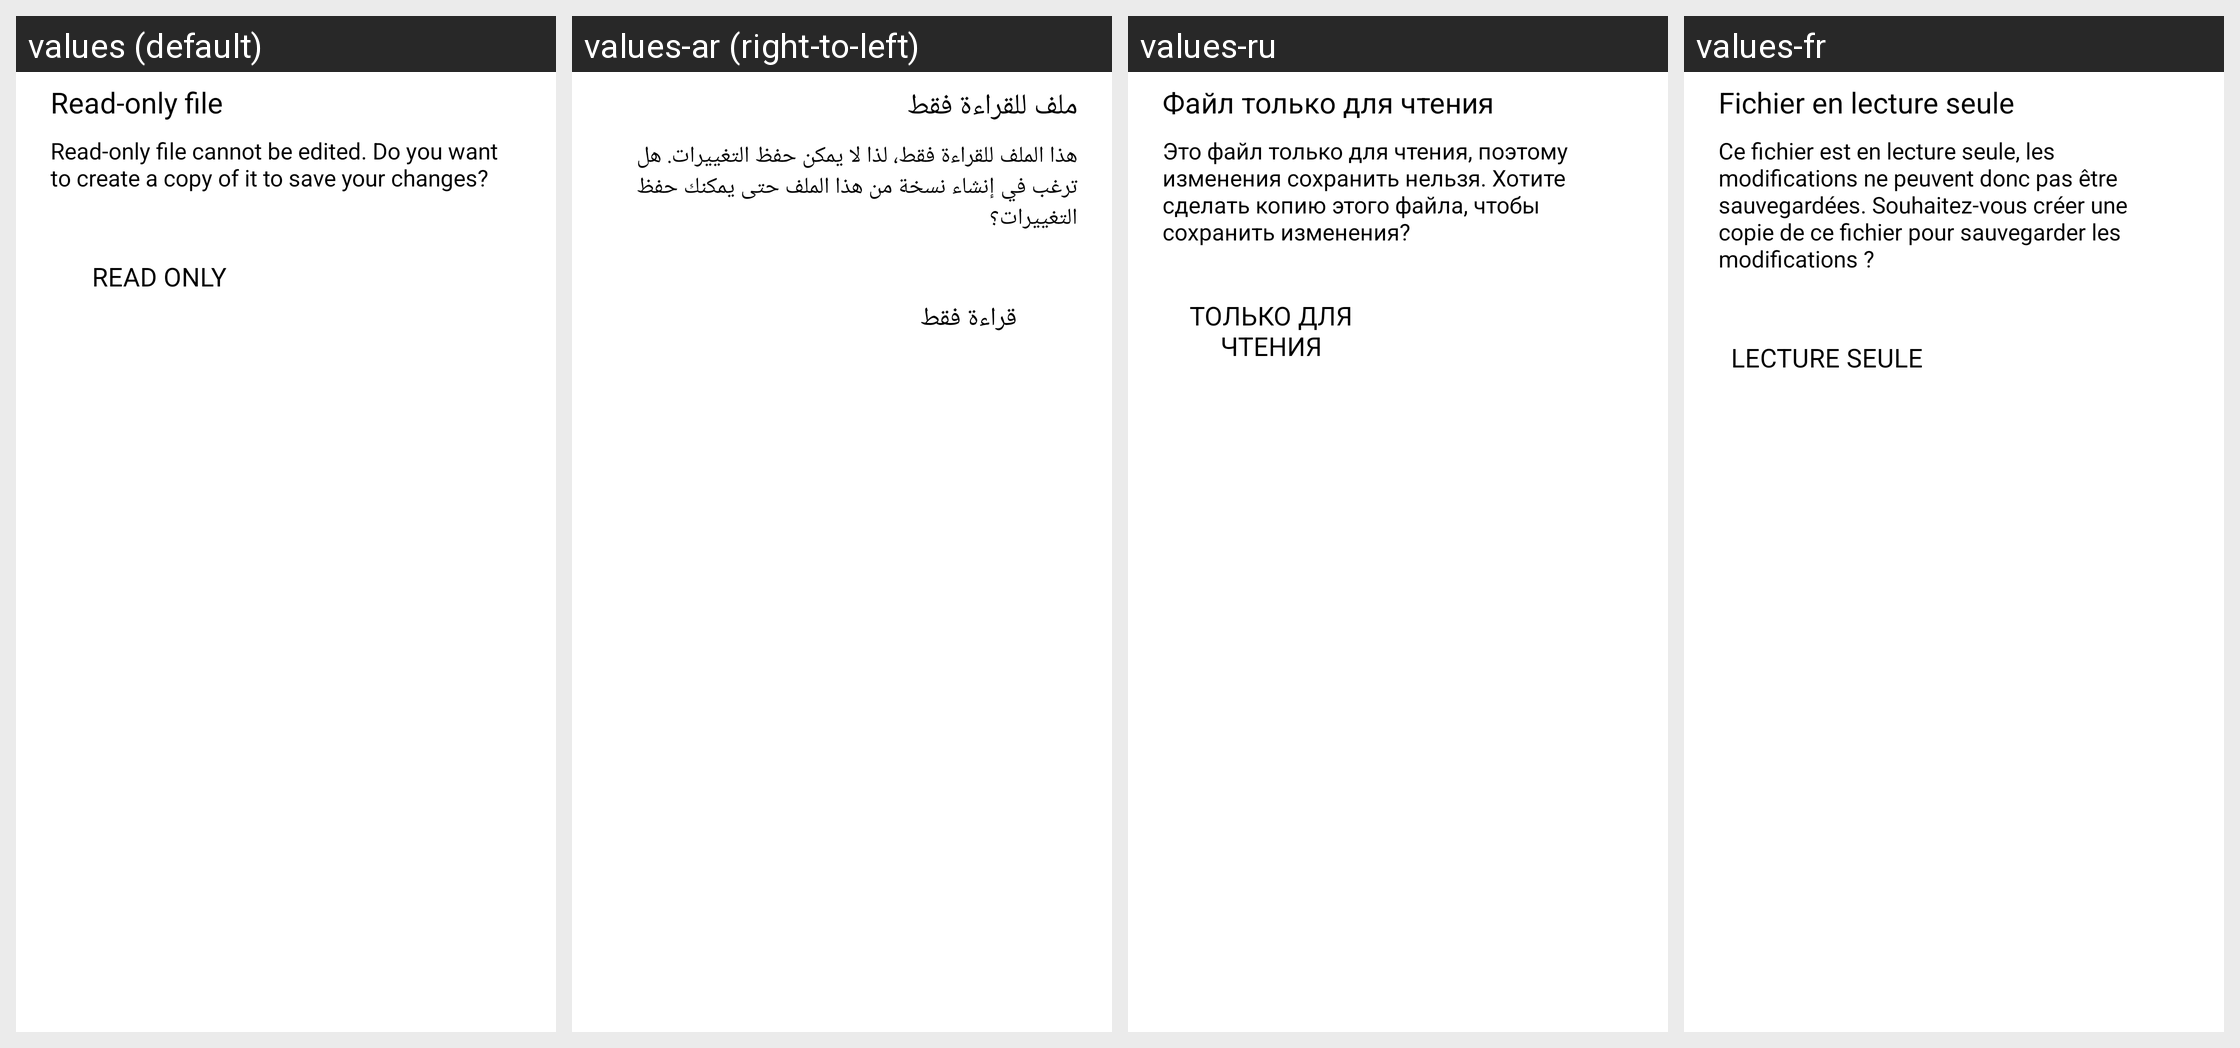

The same Android screen rendered under several of its app's locales, left to right. List the strings drawn on it with the default value and each locale's translation.
Android screen res/layout/dialog_file_readonly.xml rendered under 4 locales, left to right: values (default), values-ar (right-to-left), values-ru, values-fr. Device: Nexus 5 (rendered at 1080×1920; each locale shown at half size, 540×960, under a caption strip naming it); theme AppTheme.
Other locales in the repository, not shown: values-af, values-am, values-as, values-az, values-be, values-bg, values-bn, values-bn-rIN, values-bs, values-ca, values-cs, values-da, values-de, values-el, values-en, values-en-rAU, values-en-rGB, values-en-rXC, values-es, values-es-rUS, values-et, values-eu, values-fa, values-fi, values-fil, values-fr-rCA, values-gl, values-gu, values-hi, values-hr, values-hu, values-hy, values-id, values-in, values-in-rID, values-is, values-it, values-iw, values-ja, values-ka, values-kk, values-km, values-kn, values-ko, values-ky, values-lo, values-lt, values-lv, values-mk, values-ml, values-mn, values-mr, values-ms, values-my, values-nb, values-ne, values-nl, values-no, values-or, values-pa, values-pl, values-pt, values-pt-rBR, values-pt-rPT, values-ro, values-si, values-sk, values-sl, values-sq, values-sr, values-sv, values-sw, values-ta, values-ta-rIN, values-te, values-th, values-th-rTH, values-tl, values-tr, values-uk, values-ur, values-uz, values-vi, values-zh, values-zh-rCN, values-zh-rHK, values-zh-rTW, values-zu.
Strings drawn on this screen, with the default value and each locale's value (text and hints the layout hard-codes, and strings that could not be matched under every locale, appear in the picture but are not listed):

arg_res_0x7f1303d3
  values: Read-only file
  values-ar: ملف للقراءة فقط
  values-ru: Файл только для чтения
  values-fr: Fichier en lecture seule

arg_res_0x7f1303d4
  values: Read-only file cannot be edited. Do you want to create a copy of it to save your changes?
  values-ar: هذا الملف للقراءة فقط، لذا لا يمكن حفظ التغييرات. هل ترغب في إنشاء نسخة من هذا الملف حتى يمكنك حفظ التغييرات؟
  values-ru: Это файл только для чтения, поэтому изменения сохранить нельзя. Хотите сделать копию этого файла, чтобы сохранить изменения?
  values-fr: Ce fichier est en lecture seule, les modifications ne peuvent donc pas être sauvegardées. Souhaitez-vous créer une copie de ce fichier pour sauvegarder les modifications ?

arg_res_0x7f130410
  values: Read only
  values-ar: قراءة فقط
  values-ru: Только для чтения
  values-fr: Lecture seule
